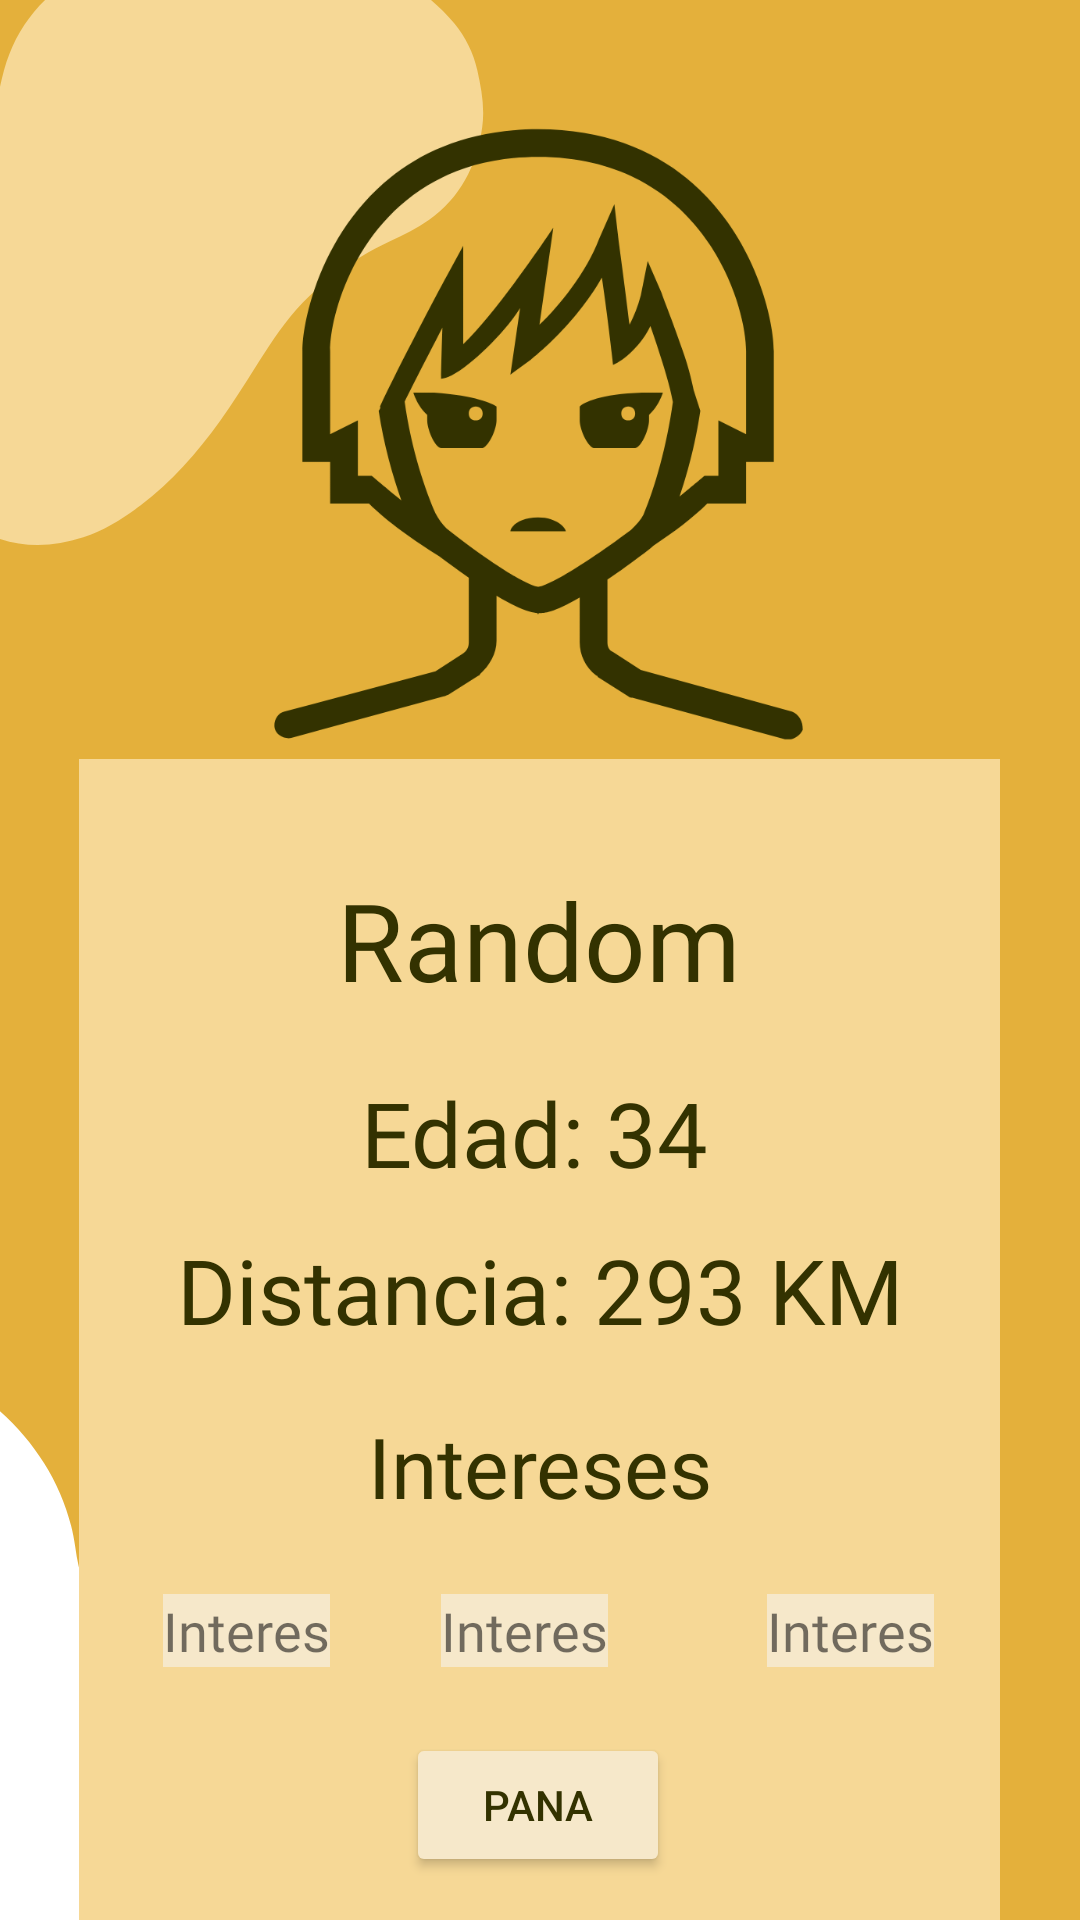

Write the Android layout XML for this screen, with the resource values it uses.
<!-- AndroidManifest.xml: application theme Theme.ProyectoParcial1Moviles -->
<!-- res/layout/activity_pantalla_perfil_random.xml -->
<?xml version="1.0" encoding="utf-8"?>
<androidx.constraintlayout.widget.ConstraintLayout xmlns:android="http://schemas.android.com/apk/res/android"
    xmlns:app="http://schemas.android.com/apk/res-auto"
    xmlns:tools="http://schemas.android.com/tools"
    android:layout_width="match_parent"
    android:layout_height="match_parent"
    android:background="@drawable/perfil_fondo"
    tools:context=".pantallaPerfilRandom">

    <ImageView
        android:id="@+id/imageView23"
        android:layout_width="220dp"
        android:layout_height="213dp"
        android:layout_marginTop="40dp"
        app:layout_constraintEnd_toEndOf="parent"
        app:layout_constraintHorizontal_bias="0.498"
        app:layout_constraintStart_toStartOf="parent"
        app:layout_constraintTop_toTopOf="parent"
        app:srcCompat="@drawable/animeicon" />

    <TextView
        android:id="@+id/textView25"
        android:layout_width="307dp"
        android:layout_height="460dp"
        android:background="@color/fondoIconos"
        app:layout_constraintEnd_toEndOf="parent"
        app:layout_constraintHorizontal_bias="0.494"
        app:layout_constraintStart_toStartOf="parent"
        app:layout_constraintTop_toBottomOf="@+id/imageView23" />

    <TextView
        android:id="@+id/textView15"
        android:layout_width="wrap_content"
        android:layout_height="wrap_content"
        android:layout_marginTop="36dp"
        android:fontFamily="@font/montserrat_bold"
        android:text="Random"
        android:textAlignment="center"
        android:textColor="@color/Letras"
        android:textSize="36sp"
        app:layout_constraintEnd_toEndOf="parent"
        app:layout_constraintHorizontal_bias="0.498"
        app:layout_constraintStart_toStartOf="parent"
        app:layout_constraintTop_toBottomOf="@+id/imageView23" />

    <TextView
        android:id="@+id/textView18"
        android:layout_width="wrap_content"
        android:layout_height="wrap_content"
        android:layout_marginTop="20dp"
        android:fontFamily="@font/montserrat_bold"
        android:text="Intereses"
        android:textAlignment="center"
        android:textColor="@color/Letras"
        android:textSize="28sp"
        app:layout_constraintEnd_toEndOf="parent"
        app:layout_constraintStart_toStartOf="parent"
        app:layout_constraintTop_toBottomOf="@+id/textView17" />

    <TextView
        android:id="@+id/textView16"
        android:layout_width="wrap_content"
        android:layout_height="wrap_content"
        android:layout_marginTop="20dp"
        android:fontFamily="@font/montserrat"
        android:text="Edad: 34"
        android:textAlignment="center"
        android:textColor="@color/Letras"
        android:textSize="30sp"
        app:layout_constraintEnd_toEndOf="parent"
        app:layout_constraintHorizontal_bias="0.492"
        app:layout_constraintStart_toStartOf="parent"
        app:layout_constraintTop_toBottomOf="@+id/textView15" />

    <TextView
        android:id="@+id/textView17"
        android:layout_width="wrap_content"
        android:layout_height="wrap_content"
        android:layout_marginTop="12dp"
        android:fontFamily="@font/montserrat"
        android:text="Distancia: 293 KM"
        android:textAlignment="center"
        android:textColor="@color/Letras"
        android:textSize="30sp"
        app:layout_constraintEnd_toEndOf="parent"
        app:layout_constraintStart_toStartOf="parent"
        app:layout_constraintTop_toBottomOf="@+id/textView16" />

    <TextView
        android:id="@+id/textView19"
        android:layout_width="wrap_content"
        android:layout_height="wrap_content"
        android:layout_marginStart="28dp"
        android:layout_marginTop="24dp"
        android:background="@color/BotonesColor"
        android:fontFamily="@font/montserrat"
        android:text="Interes"
        android:textSize="18sp"
        app:layout_constraintStart_toStartOf="@+id/textView25"
        app:layout_constraintTop_toBottomOf="@+id/textView18" />

    <TextView
        android:id="@+id/textView20"
        android:layout_width="wrap_content"
        android:layout_height="wrap_content"
        android:layout_marginStart="37dp"
        android:layout_marginTop="24dp"
        android:layout_marginEnd="56dp"
        android:background="@color/BotonesColor"
        android:fontFamily="@font/montserrat"
        android:text="Interes"
        android:textSize="18sp"
        app:layout_constraintEnd_toStartOf="@+id/textView21"
        app:layout_constraintHorizontal_bias="0.0"
        app:layout_constraintStart_toEndOf="@+id/textView19"
        app:layout_constraintTop_toBottomOf="@+id/textView18" />

    <TextView
        android:id="@+id/textView21"
        android:layout_width="wrap_content"
        android:layout_height="wrap_content"
        android:layout_marginTop="24dp"
        android:layout_marginEnd="22dp"
        android:background="@color/BotonesColor"
        android:fontFamily="@font/montserrat"
        android:text="Interes"
        android:textSize="18sp"
        app:layout_constraintEnd_toEndOf="@+id/textView25"
        app:layout_constraintTop_toBottomOf="@+id/textView18" />

    <Button
        android:id="@+id/button4"
        android:layout_width="wrap_content"
        android:layout_height="wrap_content"
        android:layout_marginTop="20dp"
        android:backgroundTint="@color/BotonesColor"
        android:text="Pana"
        android:textColor="@color/Letras"
        app:layout_constraintBottom_toBottomOf="parent"
        app:layout_constraintEnd_toEndOf="parent"
        app:layout_constraintHorizontal_bias="0.498"
        app:layout_constraintStart_toStartOf="parent"
        app:layout_constraintTop_toBottomOf="@+id/textView20"
        app:layout_constraintVertical_bias="0.117" />


</androidx.constraintlayout.widget.ConstraintLayout>
<!-- resources referenced by this layout -->
<resources>
  <color name="BotonesColor">#F6E8CA</color>
  <color name="Letras">#333200</color>
  <color name="fondoIconos">#f6d896</color>
  <!-- drawable animeicon: png bitmap (drawable, 51052 bytes) -->
  <!-- drawable perfil_fondo: png bitmap (drawable, 26730 bytes) -->
  <style name="Theme.ProyectoParcial1Moviles" parent="Theme.MaterialComponents.DayNight.DarkActionBar">
          
          <item name="colorPrimary">@color/navBar</item>
          <item name="colorPrimaryVariant">@color/purple_700</item>
          <item name="colorOnPrimary">@color/white</item>
          
          <item name="colorSecondary">@color/teal_200</item>
          <item name="colorSecondaryVariant">@color/teal_700</item>
          <item name="colorOnSecondary">@color/black</item>
          
          <item name="android:statusBarColor" tools:targetApi="l">?attr/colorPrimaryVariant</item>
          
      </style>
  <color name="navBar">#f6c65a</color>
  <color name="purple_700">#FF3700B3</color>
  <color name="white">#FFFFFFFF</color>
  
      //Colores de la aplicacion
  <color name="teal_200">#FF03DAC5</color>
  <color name="teal_700">#FF018786</color>
  <color name="black">#FF000000</color>
</resources>
